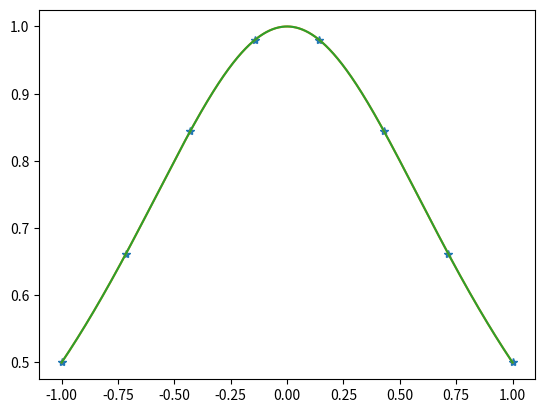

Reproduce this figure in Python.
"""
Problem 4 - rational function interpolation
"""
import numpy as np
from matplotlib import pyplot as plt
import math

#xmax=math.pi/2
xmax=1
#xmin=-math.pi/2
xmin=-1

def rat_eval(p,q,x):
    top=0
    for i in range(len(p)):
        top=top+p[i]*x**i
    bot=1
    for i in range(len(q)):
        bot=bot+q[i]*x**(i+1)
    return top/bot

def rat_fit(x,y,n,m):
    assert(len(x)==n+m-1)
    assert(len(y)==len(x))
    mat=np.zeros([n+m-1,n+m-1])
    for i in range(n):
        mat[:,i]=x**i
    for i in range(1,m):
        mat[:,i-1+n]=-y*x**i
    pars=np.dot(np.linalg.pinv(mat),y)
    p=pars[:n]
    q=pars[n:]
    print(p,q)
    return p,q


#1*p0 + x*p1 +x**2+p2+... -q1*x - q2*x**2... = y

n=4
m=5
x=np.linspace(xmin,xmax,n+m-1)
#y=np.cos(x)
y=1/(1+(x**2))
p,q=rat_fit(x,y,n,m)
xx=np.linspace(x[0],x[-1],1001)
#y_true=np.cos(xx)
y_true=1/(1+(xx**2))
pred=rat_eval(p,q,xx)
plt.clf();plt.plot(x,y,'*')
plt.plot(xx,y_true)
plt.plot(xx,pred)



print('error in interpolation is ',np.std(pred-y_true))

plt.clf();plt.plot(x,y,'*');plt.plot(xx,y_true);plt.plot(xx,pred)
